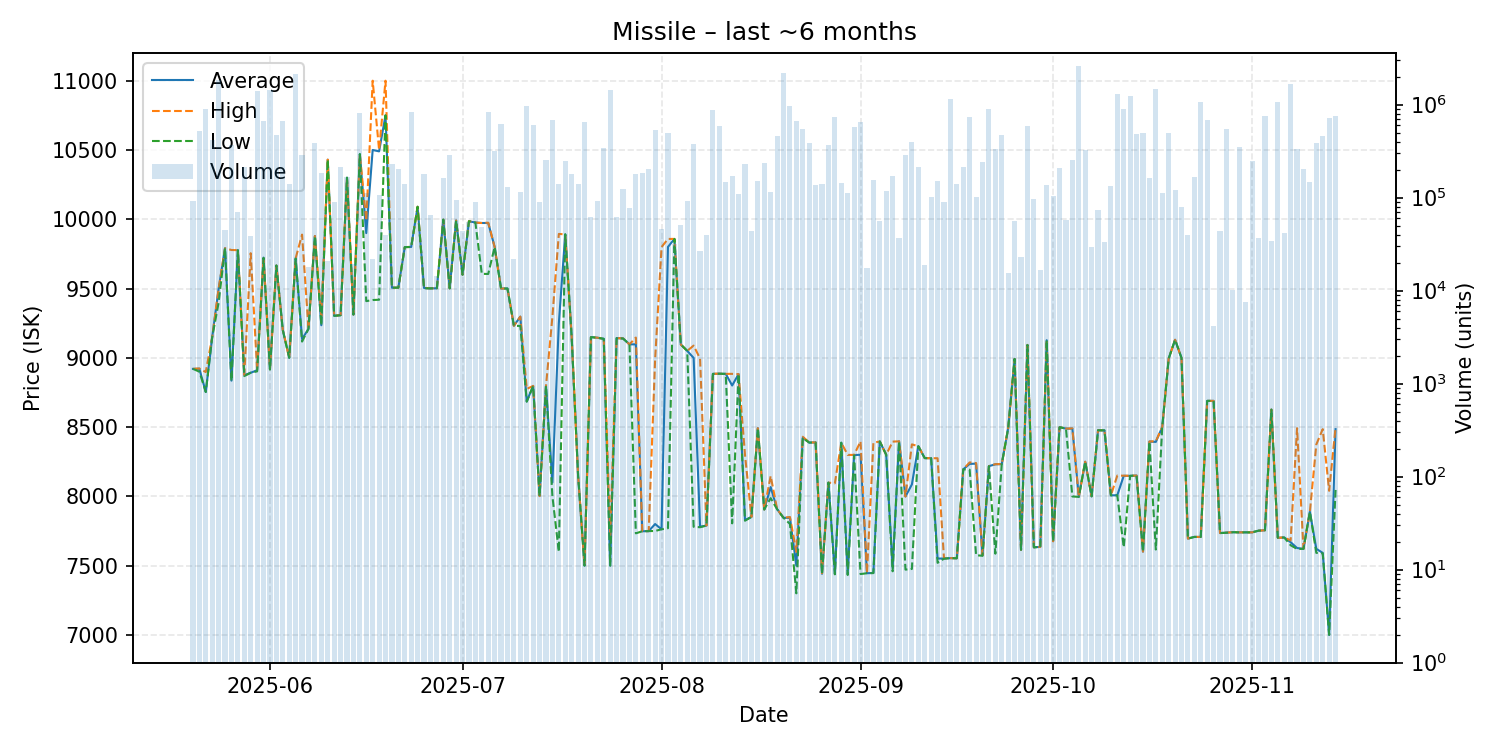

Source data for this figure (header and first rows):
date, average, highest, lowest, order_count, volume
2025-05-20, 8920, 8920, 8920, 11, 91965
2025-05-21, 8921, 8923, 8900, 25, 524980
2025-05-22, 8753, 8897, 8753, 14, 908253
2025-05-23, 9149, 9149, 9149, 12, 416136
2025-05-24, 9496, 9498, 9397, 33, 1823849
2025-05-25, 9791, 9791, 9791, 7, 44865
2025-05-26, 8835, 9778, 8833, 15, 365462
2025-05-27, 9777, 9777, 9776, 9, 69825
2025-05-28, 8874, 8876, 8868, 9, 214427
2025-05-29, 8892, 9755, 8892, 11, 38540
2025-05-30, 8910, 8912, 8902, 23, 1400918
2025-05-31, 9723, 9725, 9721, 18, 667207
2025-06-01, 8918, 8918, 8915, 24, 1451270
2025-06-02, 9666, 9666, 9666, 16, 469699
2025-06-03, 9200, 9200, 9200, 13, 662965
2025-06-04, 9000, 9000, 9000, 11, 139733
2025-06-05, 9718, 9718, 9716, 19, 2136613
2025-06-06, 9135, 9889, 9117, 22, 287586
2025-06-07, 9209, 9209, 9209, 10, 17901
2025-06-08, 9879, 9879, 9879, 17, 386818
2025-06-09, 9235, 9300, 9235, 11, 182417
2025-06-10, 10430, 10430, 10430, 5, 20976
2025-06-11, 9303, 9303, 9303, 14, 89687
2025-06-12, 9308, 9308, 9307, 13, 216019
2025-06-13, 10300, 10300, 10300, 12, 167119
2025-06-14, 9312, 9312, 9312, 7, 19475
2025-06-15, 10470, 10470, 10470, 24, 816761
2025-06-16, 9900, 9990, 9409, 12, 112486
2025-06-17, 10500, 11000, 9417, 9, 21838
2025-06-18, 10490, 10500, 9419, 19, 107000
2025-06-19, 10750, 11000, 10750, 8, 39329
2025-06-20, 9506, 9506, 9506, 9, 230618
2025-06-21, 9506, 9506, 9506, 8, 205394
2025-06-22, 9799, 9799, 9799, 10, 141822
2025-06-23, 9800, 9800, 9800, 13, 826288
2025-06-24, 10090, 10090, 10090, 10, 53484
2025-06-25, 9504, 9505, 9502, 18, 181256
2025-06-26, 9501, 9501, 9501, 13, 64740
2025-06-27, 9502, 9502, 9502, 4, 14270
2025-06-28, 9997, 9997, 9997, 9, 163815
2025-06-29, 9501, 9501, 9501, 10, 285552
2025-06-30, 9991, 9991, 9991, 12, 94324
2025-07-01, 9600, 9600, 9600, 7, 44265
2025-07-02, 9986, 9986, 9986, 6, 54880
2025-07-03, 9976, 9976, 9976, 12, 89744
2025-07-04, 9973, 9973, 9606, 8, 48135
2025-07-05, 9973, 9975, 9605, 15, 842683
2025-07-06, 9800, 9800, 9800, 7, 317381
2025-07-07, 9500, 9500, 9500, 12, 614042
2025-07-08, 9500, 9500, 9500, 5, 130371
2025-07-09, 9231, 9231, 9231, 5, 22119
2025-07-10, 9297, 9297, 9230, 11, 114466
2025-07-11, 8685, 8775, 8683, 15, 957016
2025-07-12, 8797, 8797, 8797, 9, 606829
2025-07-13, 8002, 8002, 8002, 13, 90614
2025-07-14, 8797, 8797, 8797, 17, 252161
2025-07-15, 8100, 9297, 8000, 15, 683631
2025-07-16, 9249, 9894, 7600, 18, 138653
2025-07-17, 9891, 9891, 9891, 12, 245427
2025-07-18, 9150, 9150, 9150, 4, 177865
... 119 more rows
